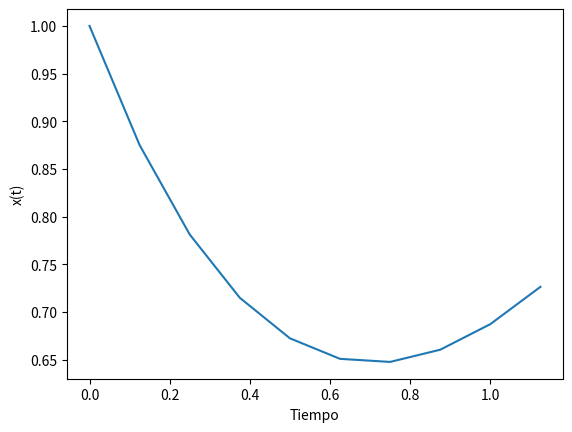

Generate this figure with matplotlib:
import matplotlib.pyplot as plt


x_axis = []
y_axis = []
dt = 0.125

x = 1

t = 0


for contador in range(10):
    x_axis.append(t)
    y_axis.append(x)
    x = x + dt*(t - x)
    t = t + dt
    contador = contador + 0.1
    print(x)
    print(t)


plt.xlabel("Tiempo")
plt.ylabel("x(t)")
plt.plot(x_axis, y_axis)
plt.show()

